Run: headless pygame with SDL's dummy video driver; simulated clock (each Clock.tick advances the game by its frame time, no real sleeping); random seed 0; keys injected as events and as key.get_pressed() state; no mouse input.
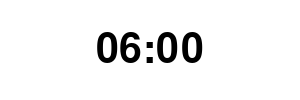
Frame 1 of 4 · flips 1–60 · no input
Frame 2 of 4 · flips 61–180 · tapped SPACE, RETURN · held RIGHT (→), D · screen unchanged from frame 1, image omitted
Frame 3 of 4 · flips 181–300 · held DOWN (↓), S · screen unchanged from frame 2, image omitted
Frame 4 of 4 · flips 301–420 · held LEFT (←), A, UP (↑), W · screen unchanged from frame 3, image omitted

The pygame program that drew these frames:

import pygame
import sys
import time

# Initialize Pygame
pygame.init()

# Set up display
WIDTH, HEIGHT = 300, 100
screen = pygame.display.set_mode((WIDTH, HEIGHT))
pygame.display.set_caption("6 Minute Timer")

# Colors
WHITE = (255, 255, 255)
BLACK = (0, 0, 0)

# Font
font = pygame.font.Font(None, 60)

# Timer setup (6 minutes = 360 seconds)
start_time = time.time()
duration = 6 * 60  # seconds

# Clock for framerate
clock = pygame.time.Clock()

# Main loop
running = True
while running:
    # Handle events
    for event in pygame.event.get():
        if event.type == pygame.QUIT:
            running = False
        elif event.type == pygame.KEYDOWN:
            if event.key == pygame.K_ESCAPE:
                running = False

    # Time left
    elapsed_time = time.time() - start_time
    time_left = max(0, duration - int(elapsed_time))
    minutes = time_left // 60
    seconds = time_left % 60

    # Clear screen
    screen.fill(WHITE)

    # Render the timer
    timer_text = font.render(f"{minutes:02}:{seconds:02}", True, BLACK)
    text_rect = timer_text.get_rect(center=(WIDTH // 2, HEIGHT // 2))
    screen.blit(timer_text, text_rect)

    # Update display
    pygame.display.flip()

    # If time is up, wait and quit
    if time_left <= 0:
        pygame.time.wait(2000)
        running = False

    # Cap the framerate
    clock.tick(30)

# Quit gracefully
pygame.quit()
sys.exit()
